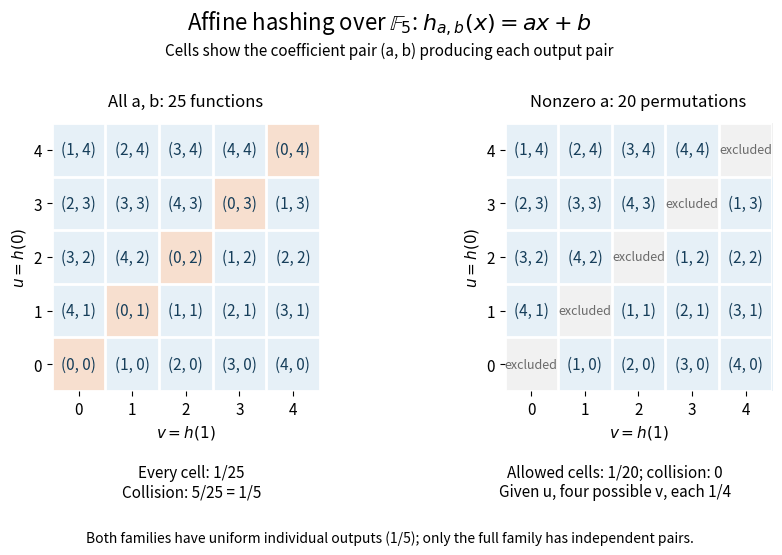

Here is the Python script that generated this plot:
"""Enumerate affine maps over F_5 and draw their output pairs at 0 and 1.

Generate with: make _media/affine-hash-pair-grid.png
Writes an opaque white PNG with this basename to the current directory.
Tested with Python 3.14.4, NumPy 2.3.5 and Matplotlib 3.10.7.
"""

from collections import Counter
from itertools import product
from pathlib import Path

import matplotlib.pyplot as plt
from matplotlib.colors import ListedColormap
import numpy as np


def main():
    q = 5
    coefficients = list(product(range(q), repeat=2))
    restricted = [(a, b) for a, b in coefficients if a != 0]

    def outputs(a, b):
        return tuple((a * x + b) % q for x in range(q))

    assert len(coefficients) == 25 and len(restricted) == 20
    assert len({outputs(a, b) for a, b in coefficients}) == 25
    assert all(len(set(outputs(a, b))) == q for a, b in restricted)
    for x in range(q):
        marginal = Counter((a * x + b) % q for a, b in coefficients)
        restricted_marginal = Counter((a * x + b) % q for a, b in restricted)
        assert marginal == Counter({u: 5 for u in range(q)})
        assert restricted_marginal == Counter({u: 4 for u in range(q)})
        for y in range(q):
            if x == y:
                continue
            pairs = Counter(((a * x + b) % q, (a * y + b) % q)
                            for a, b in coefficients)
            reduced_pairs = Counter(((a * x + b) % q, (a * y + b) % q)
                                    for a, b in restricted)
            assert pairs == Counter({(u, v): 1 for u, v in product(range(q), repeat=2)})
            assert reduced_pairs == Counter({(u, v): 1 for u, v in product(range(q), repeat=2)
                                             if u != v})
            assert sum(pairs[u, u] for u in range(q)) == 5

    grid = {(b, (a + b) % q): (a, b) for a, b in coefficients}
    plt.rcParams.update({"font.size": 11, "figure.facecolor": "white",
                         "axes.facecolor": "white", "savefig.facecolor": "white"})
    fig, axes = plt.subplots(1, 2, figsize=(9.0, 5.7), dpi=120)
    fig.subplots_adjust(left=0.08, right=0.97, bottom=0.30, top=0.77, wspace=0.30)
    fig.suptitle(r"Affine hashing over $\mathbb{F}_5$: $h_{a,b}(x)=ax+b$",
                 fontsize=16, y=0.97)
    fig.text(0.5, 0.89, "Cells show the coefficient pair (a, b) producing each output pair",
             ha="center", fontsize=11)
    palette = ListedColormap(["#e6f0f7", "#f7dfcf", "#f1f1f1"])
    for panel, ax in enumerate(axes):
        values = np.zeros((q, q), dtype=int)
        np.fill_diagonal(values, 1 if panel == 0 else 2)
        ax.imshow(values, cmap=palette, vmin=0, vmax=2, origin="lower",
                  interpolation="nearest")
        for u, v in product(range(q), repeat=2):
            a, b = grid[u, v]
            excluded = panel == 1 and a == 0
            ax.text(v, u, "excluded" if excluded else f"({a}, {b})",
                    ha="center", va="center", fontsize=9 if excluded else 11,
                    color="#6a6a6a" if excluded else "#163e5a")
        ax.set_xticks(range(q))
        ax.set_yticks(range(q))
        ax.set_xticks(np.arange(-0.5, q, 1), minor=True)
        ax.set_yticks(np.arange(-0.5, q, 1), minor=True)
        ax.grid(which="minor", color="white", linewidth=2)
        ax.tick_params(which="minor", bottom=False, left=False)
        ax.set_xlabel(r"$v=h(1)$")
        ax.set_ylabel(r"$u=h(0)$")
        ax.set_title("All a, b: 25 functions" if panel == 0 else "Nonzero a: 20 permutations",
                     fontsize=12, pad=12)
        for spine in ax.spines.values():
            spine.set_visible(False)

    fig.text(0.28, 0.115, "Every cell: 1/25\nCollision: 5/25 = 1/5", ha="center")
    fig.text(0.75, 0.115, "Allowed cells: 1/20; collision: 0\nGiven u, four possible v, each 1/4",
             ha="center")
    fig.text(0.5, 0.035, "Both families have uniform individual outputs (1/5); only the full family has independent pairs.",
             ha="center", fontsize=10)
    fig.savefig(Path.cwd() / "affine-hash-pair-grid.png", transparent=False)
    plt.close(fig)
    print("All 20 ordered distinct input pairs checked: 25 output pairs once each; "
          "5 collisions / 25 functions. Nonzero a: 20 off-diagonal pairs once each, "
          "0 collisions; marginals 4/20 and conditional probabilities 1/4.")


if __name__ == "__main__":
    main()
